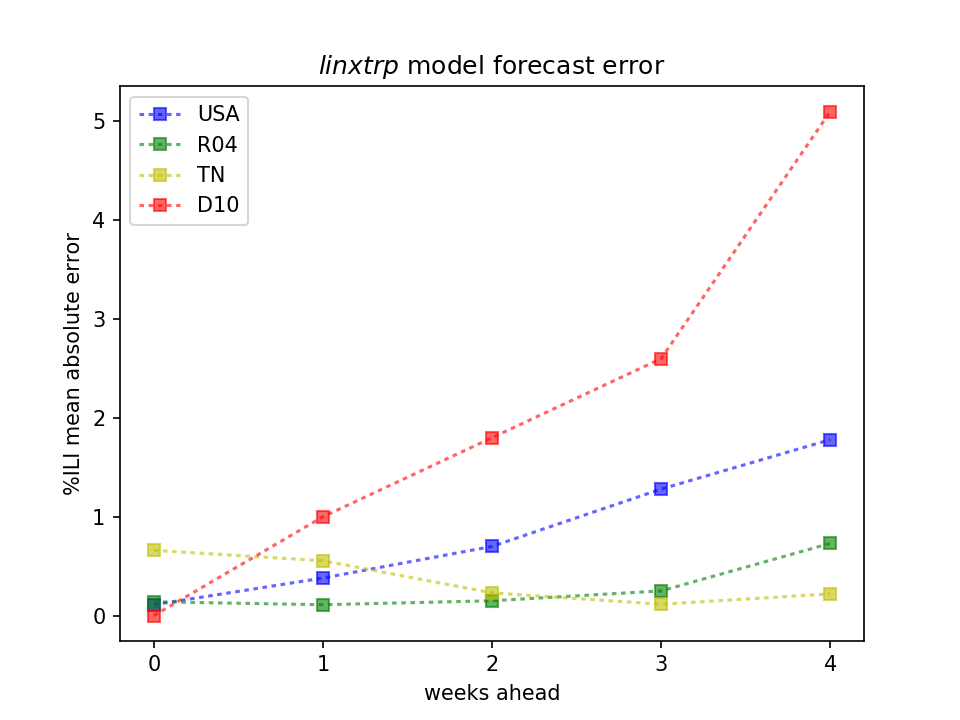

The table this chart was drawn from, first rows:
WeeksAhead, D10, R04, TN, USA
0, 0.0, 0.14, 0.66, 0.11
1, 1.0, 0.11, 0.555, 0.38
2, 1.8, 0.15, 0.23, 0.7
3, 2.6, 0.25, 0.115, 1.28
4, 5.1, 0.73, 0.22, 1.78
